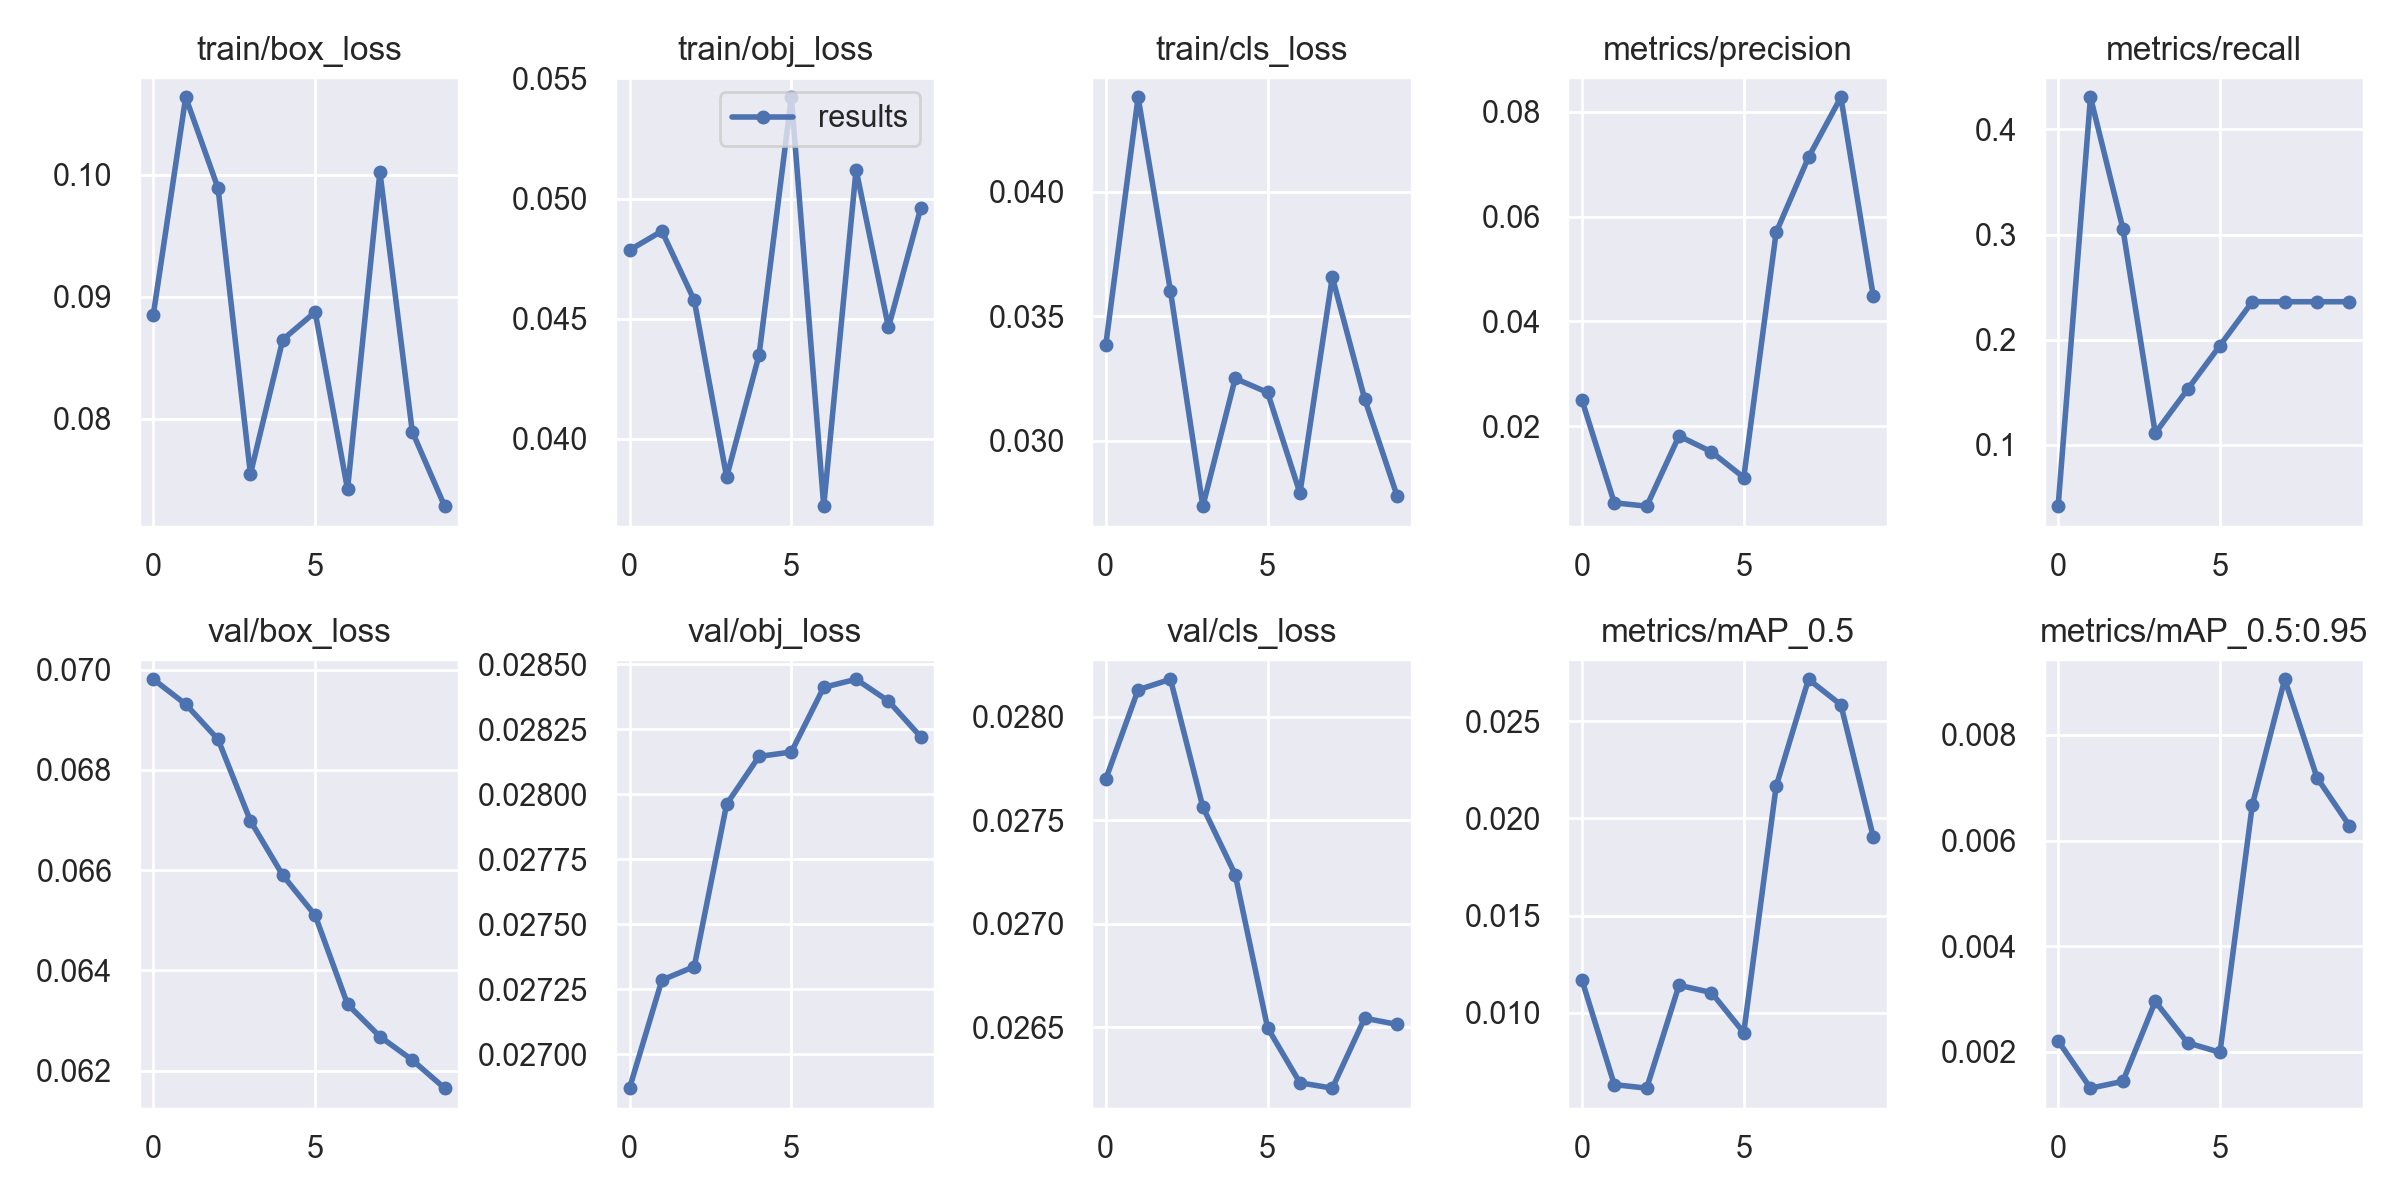

Data behind this chart, as committed beside it:
epoch, train/box_loss, train/obj_loss, train/cls_loss, metrics/precision, metrics/recall, metrics/mAP_0.5, metrics/mAP_0.5:0.95, val/box_loss, val/obj_loss, val/cls_loss, x/lr0, x/lr1, x/lr2
0, 0.08855, 0.04785, 0.03384, 0.02497, 0.04167, 0.0117, 0.00221, 0.06981, 0.02687, 0.0277, 9e-05, 9e-05, 0.09919
1, 0.1064, 0.04864, 0.04378, 0.005351, 0.4306, 0.006317, 0.001314, 0.06931, 0.02729, 0.02813, 0.0001858, 0.0001858, 0.09829
2, 0.0989, 0.04576, 0.03601, 0.004707, 0.3056, 0.006135, 0.001443, 0.06861, 0.02734, 0.02818, 0.0002651, 0.0002651, 0.09736
3, 0.07548, 0.0384, 0.02738, 0.0181, 0.1111, 0.01142, 0.002955, 0.06699, 0.02796, 0.02756, 0.0003177, 0.0003177, 0.09642
4, 0.0865, 0.04347, 0.0325, 0.01509, 0.1528, 0.01105, 0.002172, 0.0659, 0.02815, 0.02724, 0.0003376, 0.0003376, 0.09544
5, 0.08876, 0.05421, 0.03195, 0.01018, 0.1944, 0.008989, 0.001992, 0.0651, 0.02816, 0.0265, 0.0003245, 0.0003245, 0.09442
6, 0.07423, 0.03719, 0.02791, 0.05697, 0.2361, 0.02165, 0.006676, 0.06333, 0.02841, 0.02623, 0.0002835, 0.0002835, 0.09338
7, 0.1002, 0.0512, 0.03657, 0.0713, 0.2361, 0.02716, 0.009054, 0.06268, 0.02844, 0.02621, 0.0002255, 0.0002255, 0.09233
8, 0.07897, 0.04464, 0.03168, 0.08277, 0.2361, 0.02584, 0.007189, 0.06221, 0.02836, 0.02654, 0.0001655, 0.0001655, 0.09126
9, 0.07285, 0.04961, 0.0278, 0.04487, 0.2361, 0.01906, 0.006282, 0.06165, 0.02822, 0.02651, 0.0001208, 0.0001208, 0.09022
